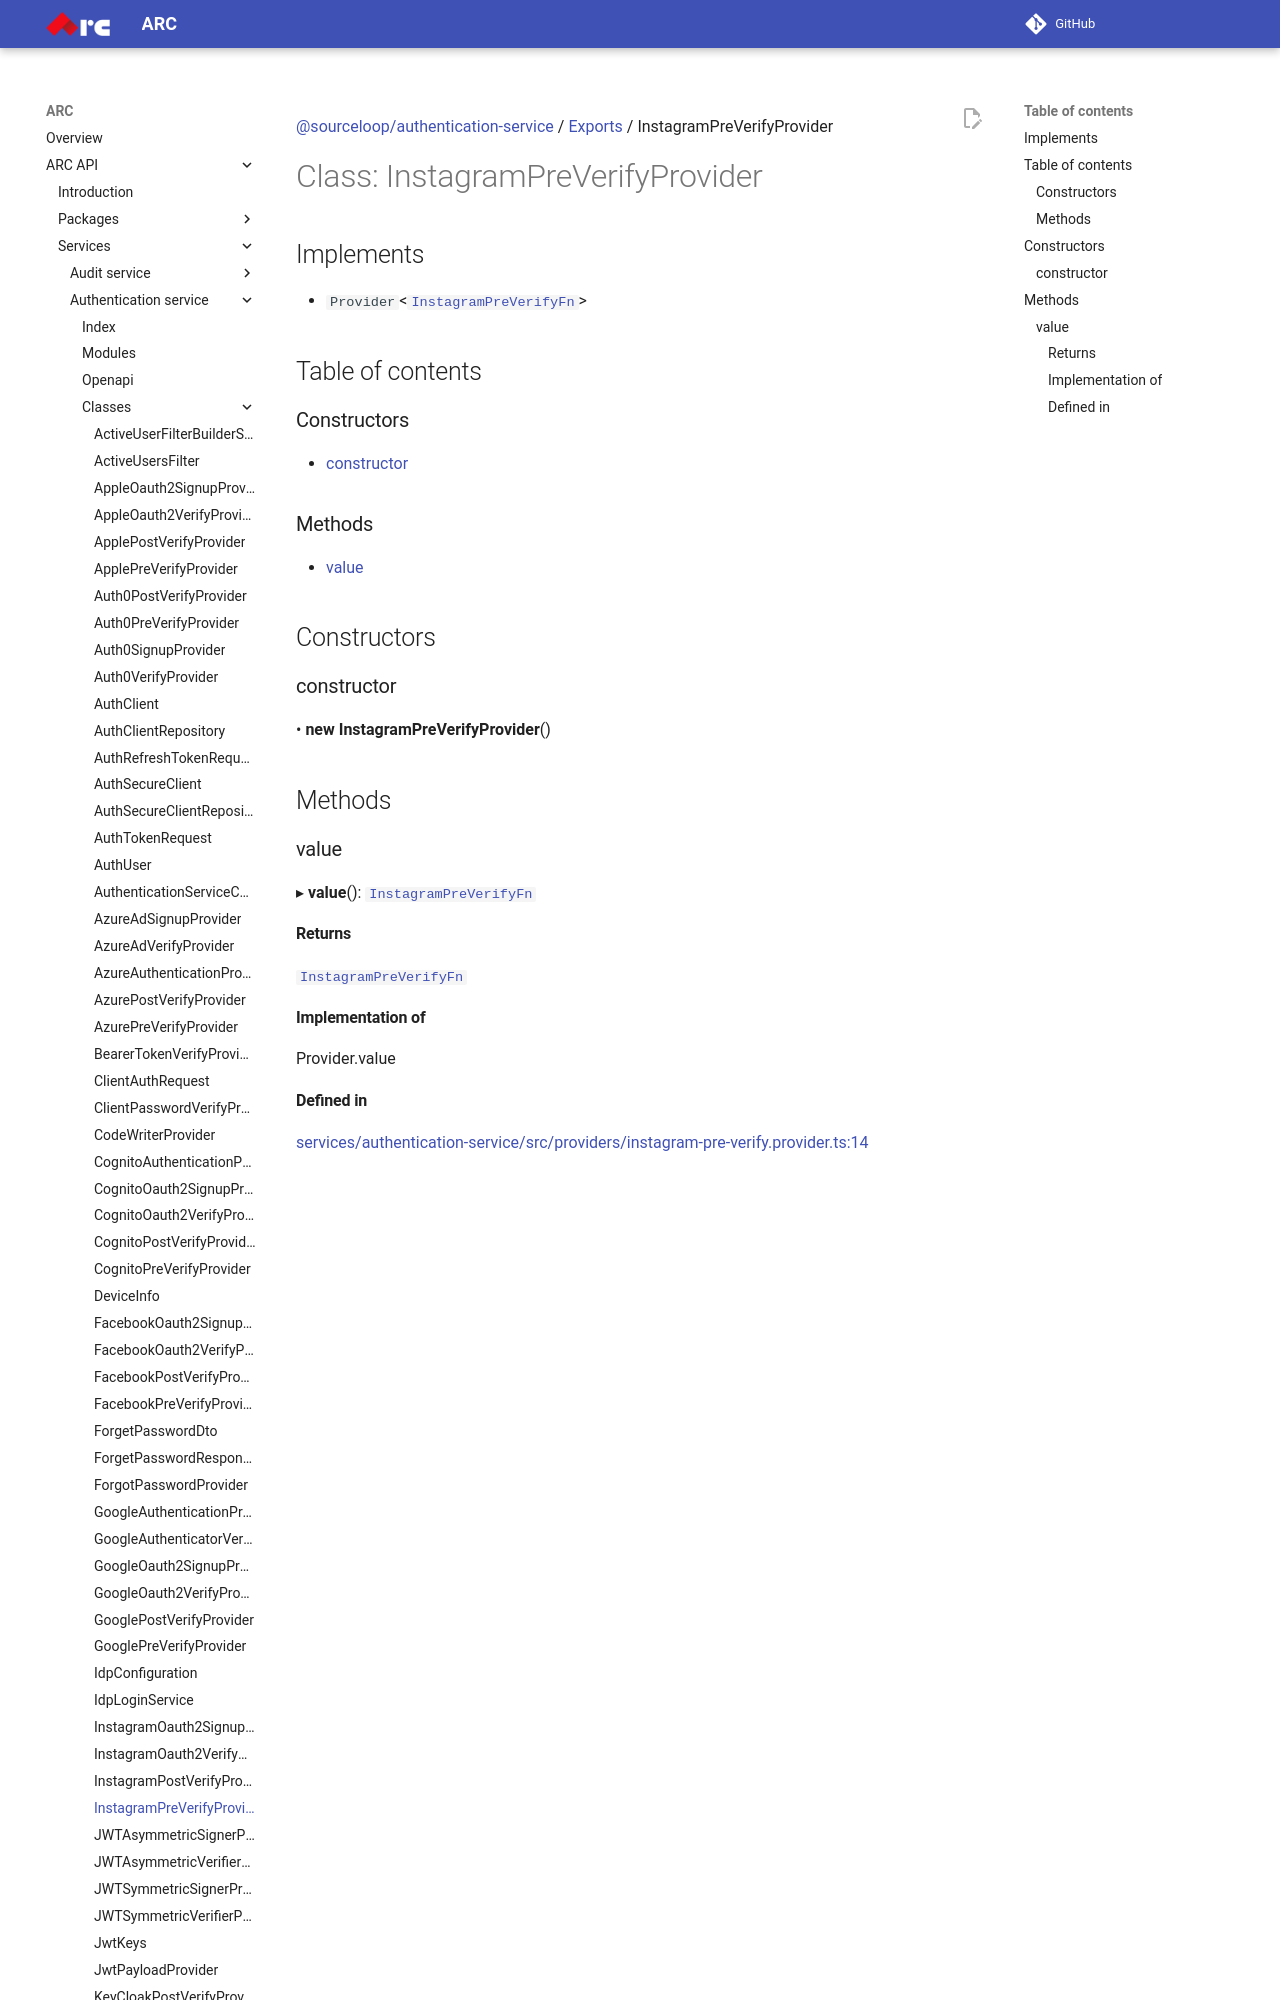

repository: sourcefuse/arc-docs · page: arc-api-docs/services/authentication-service/classes/InstagramPreVerifyProvider/index.html · generator: mkdocs

[@sourceloop/authentication-service](../README.md) / [Exports](../modules.md) / InstagramPreVerifyProvider

# Class: InstagramPreVerifyProvider

## Implements

- `Provider`<[`InstagramPreVerifyFn`](../modules.md#instagrampreverifyfn)\>

## Table of contents

### Constructors

- [constructor](InstagramPreVerifyProvider.md#constructor)

### Methods

- [value](InstagramPreVerifyProvider.md#value)

## Constructors
